Run: headless pygame with SDL's dummy video driver; simulated clock (each Clock.tick advances the game by its frame time, no real sleeping); random seed 0; keys injected as events and as key.get_pressed() state; no mouse input.
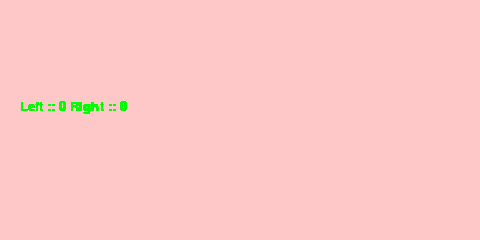
Frame 1 of 4 · flips 1–60 · no input
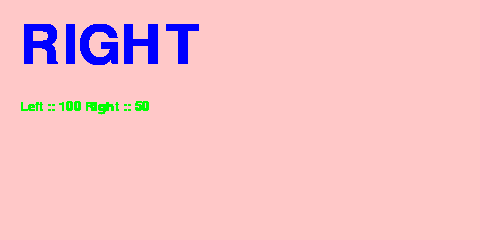
Frame 2 of 4 · flips 61–180 · tapped SPACE, RETURN · held RIGHT (→), D
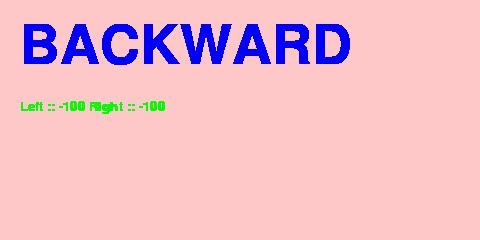
Frame 3 of 4 · flips 181–300 · held DOWN (↓), S
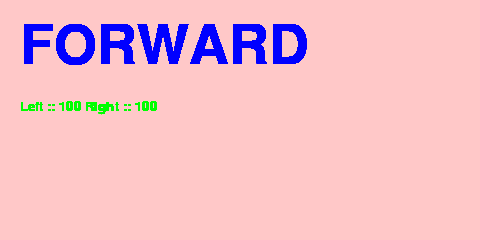
Frame 4 of 4 · flips 301–420 · held LEFT (←), A, UP (↑), W

The pygame program that drew these frames:


__author="boukbab mhamed"
__vesrion="1.0"
__licence="BSD"
import pygame as pg

blue = (0,0,255)
green = (0,255,0)
pink = (255,200,200)
pleft=0
pright=0
pg.init()
screen = pg.display.set_mode((480,240))
screen.fill(pink)

myfont = pg.font.SysFont("monospace", 80)
font = pg.font.SysFont("monospace", 20)
text=""
# render text


lunched=True
while lunched:
    
    for event in pg.event.get():
        if event.type==pg.QUIT:
            lunched=False
        if event.type == pg.KEYDOWN:
            if event.key == pg.K_UP:
                text="FORWARD"
                pleft=100
                pright=100
                screen.fill(pink)
            elif event.key == pg.K_DOWN:
                text="BACKWARD"
                pleft=-100
                pright=-100
                screen.fill(pink)
            elif event.key == pg.K_RIGHT:
                text="RIGHT"
                pleft=100
                pright=50
                screen.fill(pink)
            elif event.key == pg.K_LEFT:
                text="LEFT"
                pleft=50
                pright=100
                screen.fill(pink)
            elif event.key == pg.K_RSHIFT :
                text="STOP"
                pleft=0
                pright=0
                screen.fill(pink) 
    label = myfont.render(text, 1, blue)
    lblvalue=font.render("Left :: "+str(pleft)+" Right :: "+ str(pright), 2, green)
    screen.blit(lblvalue, (20, 100))
    screen.blit(label, (20, 20))
    pg.display.update()
